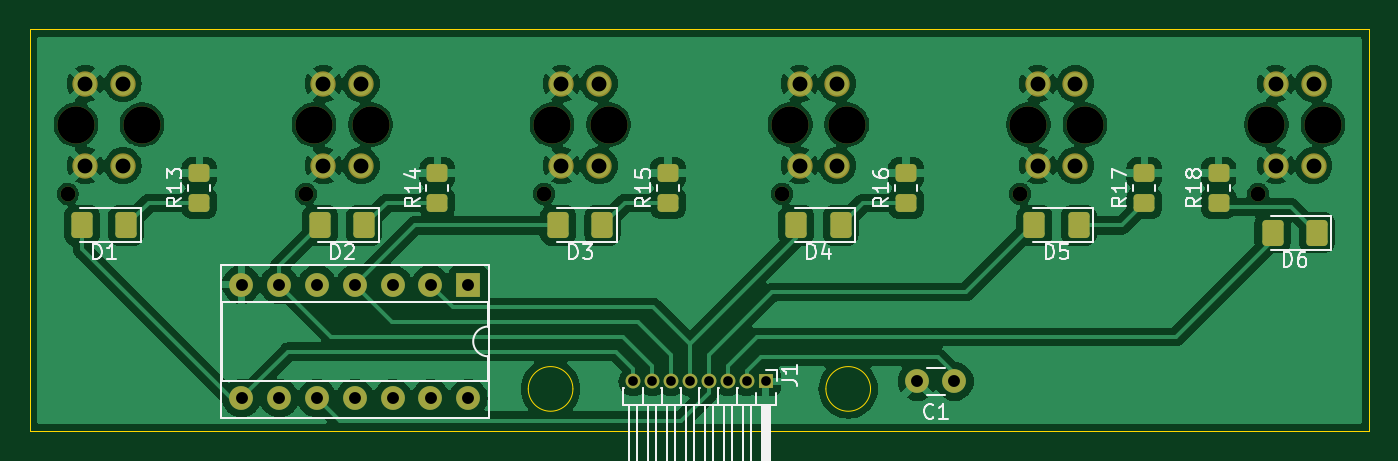
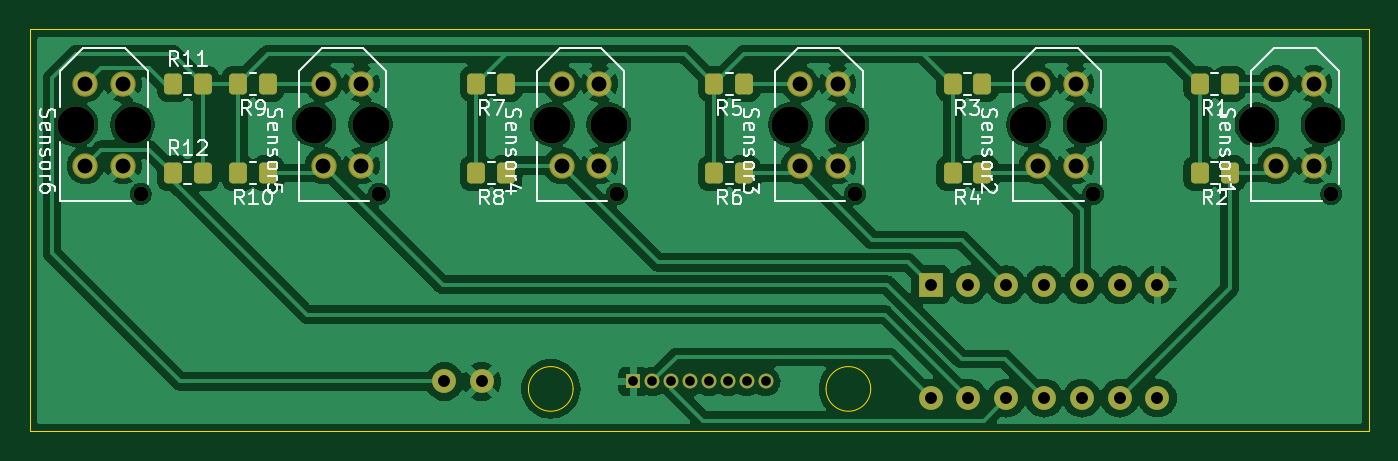
Circuit board: 11 layer files. Board 90.0 x 27.0 mm.
- bottom_copper: modulo_sensor-B_Cu.gbr (126096 bytes)
- bottom_mask: modulo_sensor-B_Mask.gbr (4132 bytes)
- paste: modulo_sensor-B_Paste.gbr (2016 bytes)
- bottom_silk: modulo_sensor-B_Silkscreen.gbr (44268 bytes)
- outline: modulo_sensor-Edge_Cuts.gbr (963 bytes)
- top_copper: modulo_sensor-F_Cu.gbr (131075 bytes)
- top_mask: modulo_sensor-F_Mask.gbr (4150 bytes)
- paste: modulo_sensor-F_Paste.gbr (2049 bytes)
- top_silk: modulo_sensor-F_Silkscreen.gbr (22266 bytes)
- drill: modulo_sensor-NPTH.drl (680 bytes)
- drill: modulo_sensor-PTH.drl (1212 bytes)

=== bottom_copper: modulo_sensor-B_Cu.gbr (126096 bytes, source omitted) ===
=== bottom_mask: modulo_sensor-B_Mask.gbr ===
%TF.GenerationSoftware,KiCad,Pcbnew,8.0.5*%
%TF.CreationDate,2024-10-02T14:58:55-03:00*%
%TF.ProjectId,modulo_sensor,6d6f6475-6c6f-45f7-9365-6e736f722e6b,rev?*%
%TF.SameCoordinates,Original*%
%TF.FileFunction,Soldermask,Bot*%
%TF.FilePolarity,Negative*%
%FSLAX46Y46*%
G04 Gerber Fmt 4.6, Leading zero omitted, Abs format (unit mm)*
G04 Created by KiCad (PCBNEW 8.0.5) date 2024-10-02 14:58:55*
%MOMM*%
%LPD*%
G01*
G04 APERTURE LIST*
G04 Aperture macros list*
%AMRoundRect*
0 Rectangle with rounded corners*
0 $1 Rounding radius*
0 $2 $3 $4 $5 $6 $7 $8 $9 X,Y pos of 4 corners*
0 Add a 4 corners polygon primitive as box body*
4,1,4,$2,$3,$4,$5,$6,$7,$8,$9,$2,$3,0*
0 Add four circle primitives for the rounded corners*
1,1,$1+$1,$2,$3*
1,1,$1+$1,$4,$5*
1,1,$1+$1,$6,$7*
1,1,$1+$1,$8,$9*
0 Add four rect primitives between the rounded corners*
20,1,$1+$1,$2,$3,$4,$5,0*
20,1,$1+$1,$4,$5,$6,$7,0*
20,1,$1+$1,$6,$7,$8,$9,0*
20,1,$1+$1,$8,$9,$2,$3,0*%
G04 Aperture macros list end*
%ADD10R,1.000000X1.000000*%
%ADD11O,1.000000X1.000000*%
%ADD12R,1.600000X1.600000*%
%ADD13O,1.600000X1.600000*%
%ADD14C,1.600000*%
%ADD15RoundRect,0.250000X-0.350000X-0.450000X0.350000X-0.450000X0.350000X0.450000X-0.350000X0.450000X0*%
%ADD16C,1.000000*%
%ADD17C,2.500000*%
%ADD18C,1.704000*%
%ADD19RoundRect,0.250000X0.350000X0.450000X-0.350000X0.450000X-0.350000X-0.450000X0.350000X-0.450000X0*%
G04 APERTURE END LIST*
D10*
%TO.C,J1*%
X103059983Y-80000000D03*
D11*
X101789983Y-80000000D03*
X100519983Y-80000000D03*
X99249983Y-80000000D03*
X97979983Y-80000000D03*
X96709983Y-80000000D03*
X95439983Y-80000000D03*
X94169983Y-80000000D03*
%TD*%
D12*
%TO.C,U1*%
X83080000Y-73500000D03*
D13*
X80540000Y-73500000D03*
X78000000Y-73500000D03*
X75460000Y-73500000D03*
X72920000Y-73500000D03*
X70380000Y-73500000D03*
X67840000Y-73500000D03*
X67840000Y-81120000D03*
X70380000Y-81120000D03*
X72920000Y-81120000D03*
X75460000Y-81120000D03*
X78000000Y-81120000D03*
X80540000Y-81120000D03*
X83080000Y-81120000D03*
%TD*%
D14*
%TO.C,C1*%
X115750000Y-80000000D03*
X113250000Y-80000000D03*
%TD*%
D15*
%TO.C,R8*%
X111609983Y-66000000D03*
X113609983Y-66000000D03*
%TD*%
D16*
%TO.C,Sensor3*%
X88159983Y-67390000D03*
D17*
X88709983Y-62740000D03*
X92509983Y-62740000D03*
D18*
X91879983Y-59990000D03*
X89339983Y-59990000D03*
X91879983Y-65490000D03*
X89339983Y-65490000D03*
%TD*%
D16*
%TO.C,Sensor2*%
X72159983Y-67390000D03*
D17*
X72709983Y-62740000D03*
X76509983Y-62740000D03*
D18*
X75879983Y-59990000D03*
X73339983Y-59990000D03*
X75879983Y-65490000D03*
X73339983Y-65490000D03*
%TD*%
D15*
%TO.C,R7*%
X111609983Y-60000000D03*
X113609983Y-60000000D03*
%TD*%
D16*
%TO.C,Sensor6*%
X136159983Y-67390000D03*
D17*
X136709983Y-62740000D03*
X140509983Y-62740000D03*
D18*
X139879983Y-59990000D03*
X137339983Y-59990000D03*
X139879983Y-65490000D03*
X137339983Y-65490000D03*
%TD*%
D15*
%TO.C,R6*%
X95609983Y-66000000D03*
X97609983Y-66000000D03*
%TD*%
%TO.C,R3*%
X79609983Y-60000000D03*
X81609983Y-60000000D03*
%TD*%
%TO.C,R10*%
X127609983Y-66000000D03*
X129609983Y-66000000D03*
%TD*%
%TO.C,R2*%
X63000000Y-66000000D03*
X65000000Y-66000000D03*
%TD*%
%TO.C,R5*%
X95609983Y-60000000D03*
X97609983Y-60000000D03*
%TD*%
D16*
%TO.C,Sensor5*%
X120159983Y-67390000D03*
D17*
X120709983Y-62740000D03*
X124509983Y-62740000D03*
D18*
X123879983Y-59990000D03*
X121339983Y-59990000D03*
X123879983Y-65490000D03*
X121339983Y-65490000D03*
%TD*%
D15*
%TO.C,R4*%
X79609983Y-66000000D03*
X81609983Y-66000000D03*
%TD*%
%TO.C,R1*%
X63000000Y-60000000D03*
X65000000Y-60000000D03*
%TD*%
%TO.C,R9*%
X127609983Y-60000000D03*
X129609983Y-60000000D03*
%TD*%
D16*
%TO.C,Sensor1*%
X56159983Y-67390000D03*
D17*
X56709983Y-62740000D03*
X61159983Y-62740000D03*
D18*
X59879983Y-59990000D03*
X57339983Y-59990000D03*
X59879983Y-65490000D03*
X57339983Y-65490000D03*
%TD*%
D19*
%TO.C,R12*%
X134000000Y-66000000D03*
X132000000Y-66000000D03*
%TD*%
%TO.C,R11*%
X134000000Y-60000000D03*
X132000000Y-60000000D03*
%TD*%
D16*
%TO.C,Sensor4*%
X104159983Y-67390000D03*
D17*
X104709983Y-62740000D03*
X108509983Y-62740000D03*
D18*
X107879983Y-59990000D03*
X105339983Y-59990000D03*
X107879983Y-65490000D03*
X105339983Y-65490000D03*
%TD*%
M02*

=== paste: modulo_sensor-B_Paste.gbr (2016 bytes, source withheld) ===
=== bottom_silk: modulo_sensor-B_Silkscreen.gbr (44268 bytes, source omitted) ===
=== outline: modulo_sensor-Edge_Cuts.gbr ===
%TF.GenerationSoftware,KiCad,Pcbnew,8.0.5*%
%TF.CreationDate,2024-10-02T14:58:55-03:00*%
%TF.ProjectId,modulo_sensor,6d6f6475-6c6f-45f7-9365-6e736f722e6b,rev?*%
%TF.SameCoordinates,Original*%
%TF.FileFunction,Profile,NP*%
%FSLAX46Y46*%
G04 Gerber Fmt 4.6, Leading zero omitted, Abs format (unit mm)*
G04 Created by KiCad (PCBNEW 8.0.5) date 2024-10-02 14:58:55*
%MOMM*%
%LPD*%
G01*
G04 APERTURE LIST*
%TA.AperFunction,Profile*%
%ADD10C,0.050000*%
%TD*%
%TA.AperFunction,Profile*%
%ADD11C,0.100000*%
%TD*%
G04 APERTURE END LIST*
D10*
X53609983Y-56340000D02*
X143609983Y-56340000D01*
X143609983Y-83340000D01*
X53609983Y-83340000D01*
X53609983Y-56340000D01*
D11*
X110109983Y-80500000D02*
G75*
G02*
X107109983Y-80500000I-1500000J0D01*
G01*
X107109983Y-80500000D02*
G75*
G02*
X110109983Y-80500000I1500000J0D01*
G01*
X90109983Y-80500000D02*
G75*
G02*
X87109983Y-80500000I-1500000J0D01*
G01*
X87109983Y-80500000D02*
G75*
G02*
X90109983Y-80500000I1500000J0D01*
G01*
M02*

=== top_copper: modulo_sensor-F_Cu.gbr (131075 bytes, source omitted) ===
=== top_mask: modulo_sensor-F_Mask.gbr ===
%TF.GenerationSoftware,KiCad,Pcbnew,8.0.5*%
%TF.CreationDate,2024-10-02T14:58:55-03:00*%
%TF.ProjectId,modulo_sensor,6d6f6475-6c6f-45f7-9365-6e736f722e6b,rev?*%
%TF.SameCoordinates,Original*%
%TF.FileFunction,Soldermask,Top*%
%TF.FilePolarity,Negative*%
%FSLAX46Y46*%
G04 Gerber Fmt 4.6, Leading zero omitted, Abs format (unit mm)*
G04 Created by KiCad (PCBNEW 8.0.5) date 2024-10-02 14:58:55*
%MOMM*%
%LPD*%
G01*
G04 APERTURE LIST*
G04 Aperture macros list*
%AMRoundRect*
0 Rectangle with rounded corners*
0 $1 Rounding radius*
0 $2 $3 $4 $5 $6 $7 $8 $9 X,Y pos of 4 corners*
0 Add a 4 corners polygon primitive as box body*
4,1,4,$2,$3,$4,$5,$6,$7,$8,$9,$2,$3,0*
0 Add four circle primitives for the rounded corners*
1,1,$1+$1,$2,$3*
1,1,$1+$1,$4,$5*
1,1,$1+$1,$6,$7*
1,1,$1+$1,$8,$9*
0 Add four rect primitives between the rounded corners*
20,1,$1+$1,$2,$3,$4,$5,0*
20,1,$1+$1,$4,$5,$6,$7,0*
20,1,$1+$1,$6,$7,$8,$9,0*
20,1,$1+$1,$8,$9,$2,$3,0*%
G04 Aperture macros list end*
%ADD10R,1.000000X1.000000*%
%ADD11O,1.000000X1.000000*%
%ADD12RoundRect,0.250000X0.450000X-0.350000X0.450000X0.350000X-0.450000X0.350000X-0.450000X-0.350000X0*%
%ADD13RoundRect,0.250001X0.462499X0.624999X-0.462499X0.624999X-0.462499X-0.624999X0.462499X-0.624999X0*%
%ADD14R,1.600000X1.600000*%
%ADD15O,1.600000X1.600000*%
%ADD16C,1.600000*%
%ADD17C,1.000000*%
%ADD18C,2.500000*%
%ADD19C,1.704000*%
G04 APERTURE END LIST*
D10*
%TO.C,J1*%
X103059983Y-80000000D03*
D11*
X101789983Y-80000000D03*
X100519983Y-80000000D03*
X99249983Y-80000000D03*
X97979983Y-80000000D03*
X96709983Y-80000000D03*
X95439983Y-80000000D03*
X94169983Y-80000000D03*
%TD*%
D12*
%TO.C,R15*%
X96500000Y-68000000D03*
X96500000Y-66000000D03*
%TD*%
D13*
%TO.C,D2*%
X76097483Y-69500000D03*
X73122483Y-69500000D03*
%TD*%
D12*
%TO.C,R18*%
X133500000Y-68000000D03*
X133500000Y-66000000D03*
%TD*%
D13*
%TO.C,D3*%
X92097483Y-69500000D03*
X89122483Y-69500000D03*
%TD*%
%TO.C,D6*%
X140097483Y-70000000D03*
X137122483Y-70000000D03*
%TD*%
D12*
%TO.C,R13*%
X65000000Y-68000000D03*
X65000000Y-66000000D03*
%TD*%
D13*
%TO.C,D4*%
X108097483Y-69500000D03*
X105122483Y-69500000D03*
%TD*%
D12*
%TO.C,R17*%
X128500000Y-68000000D03*
X128500000Y-66000000D03*
%TD*%
%TO.C,R14*%
X81000000Y-68000000D03*
X81000000Y-66000000D03*
%TD*%
%TO.C,R16*%
X112500000Y-68000000D03*
X112500000Y-66000000D03*
%TD*%
D14*
%TO.C,U1*%
X83080000Y-73500000D03*
D15*
X80540000Y-73500000D03*
X78000000Y-73500000D03*
X75460000Y-73500000D03*
X72920000Y-73500000D03*
X70380000Y-73500000D03*
X67840000Y-73500000D03*
X67840000Y-81120000D03*
X70380000Y-81120000D03*
X72920000Y-81120000D03*
X75460000Y-81120000D03*
X78000000Y-81120000D03*
X80540000Y-81120000D03*
X83080000Y-81120000D03*
%TD*%
D16*
%TO.C,C1*%
X115750000Y-80000000D03*
X113250000Y-80000000D03*
%TD*%
D13*
%TO.C,D5*%
X124097483Y-69500000D03*
X121122483Y-69500000D03*
%TD*%
%TO.C,D1*%
X60097483Y-69500000D03*
X57122483Y-69500000D03*
%TD*%
D17*
%TO.C,Sensor3*%
X88159983Y-67390000D03*
D18*
X88709983Y-62740000D03*
X92509983Y-62740000D03*
D19*
X91879983Y-59990000D03*
X89339983Y-59990000D03*
X91879983Y-65490000D03*
X89339983Y-65490000D03*
%TD*%
D17*
%TO.C,Sensor2*%
X72159983Y-67390000D03*
D18*
X72709983Y-62740000D03*
X76509983Y-62740000D03*
D19*
X75879983Y-59990000D03*
X73339983Y-59990000D03*
X75879983Y-65490000D03*
X73339983Y-65490000D03*
%TD*%
D17*
%TO.C,Sensor6*%
X136159983Y-67390000D03*
D18*
X136709983Y-62740000D03*
X140509983Y-62740000D03*
D19*
X139879983Y-59990000D03*
X137339983Y-59990000D03*
X139879983Y-65490000D03*
X137339983Y-65490000D03*
%TD*%
D17*
%TO.C,Sensor5*%
X120159983Y-67390000D03*
D18*
X120709983Y-62740000D03*
X124509983Y-62740000D03*
D19*
X123879983Y-59990000D03*
X121339983Y-59990000D03*
X123879983Y-65490000D03*
X121339983Y-65490000D03*
%TD*%
D17*
%TO.C,Sensor1*%
X56159983Y-67390000D03*
D18*
X56709983Y-62740000D03*
X61159983Y-62740000D03*
D19*
X59879983Y-59990000D03*
X57339983Y-59990000D03*
X59879983Y-65490000D03*
X57339983Y-65490000D03*
%TD*%
D17*
%TO.C,Sensor4*%
X104159983Y-67390000D03*
D18*
X104709983Y-62740000D03*
X108509983Y-62740000D03*
D19*
X107879983Y-59990000D03*
X105339983Y-59990000D03*
X107879983Y-65490000D03*
X105339983Y-65490000D03*
%TD*%
M02*

=== paste: modulo_sensor-F_Paste.gbr (2049 bytes, source withheld) ===
=== top_silk: modulo_sensor-F_Silkscreen.gbr (22266 bytes, source omitted) ===
=== drill: modulo_sensor-NPTH.drl ===
M48
; DRILL file {KiCad 8.0.5} date 2024-10-02T14:58:59-0300
; FORMAT={-:-/ absolute / inch / decimal}
; #@! TF.CreationDate,2024-10-02T14:58:59-03:00
; #@! TF.GenerationSoftware,Kicad,Pcbnew,8.0.5
; #@! TF.FileFunction,NonPlated,1,2,NPTH
FMAT,2
INCH
; #@! TA.AperFunction,NonPlated,NPTH,ComponentDrill
T1C0.0394
; #@! TA.AperFunction,NonPlated,NPTH,ComponentDrill
T2C0.0984
%
G90
G05
T1
X2.211Y-2.6531
X2.8409Y-2.6531
X3.4709Y-2.6531
X4.1008Y-2.6531
X4.7307Y-2.6531
X5.3606Y-2.6531
T2
X2.2327Y-2.4701
X2.4079Y-2.4701
X2.8626Y-2.4701
X3.0122Y-2.4701
X3.4925Y-2.4701
X3.6421Y-2.4701
X4.1224Y-2.4701
X4.272Y-2.4701
X4.7524Y-2.4701
X4.902Y-2.4701
X5.3823Y-2.4701
X5.5319Y-2.4701
M30

=== drill: modulo_sensor-PTH.drl ===
M48
; DRILL file {KiCad 8.0.5} date 2024-10-02T14:58:59-0300
; FORMAT={-:-/ absolute / inch / decimal}
; #@! TF.CreationDate,2024-10-02T14:58:59-03:00
; #@! TF.GenerationSoftware,Kicad,Pcbnew,8.0.5
; #@! TF.FileFunction,Plated,1,2,PTH
FMAT,2
INCH
; #@! TA.AperFunction,Plated,PTH,ComponentDrill
T1C0.0256
; #@! TA.AperFunction,Plated,PTH,ComponentDrill
T2C0.0315
; #@! TA.AperFunction,Plated,PTH,ComponentDrill
T3C0.0394
%
G90
G05
T1
X3.7075Y-3.1496
X3.7575Y-3.1496
X3.8075Y-3.1496
X3.8575Y-3.1496
X3.9075Y-3.1496
X3.9575Y-3.1496
X4.0075Y-3.1496
X4.0575Y-3.1496
T2
X2.6709Y-2.8937
X2.6709Y-3.1937
X2.7709Y-2.8937
X2.7709Y-3.1937
X2.8709Y-2.8937
X2.8709Y-3.1937
X2.9709Y-2.8937
X2.9709Y-3.1937
X3.0709Y-2.8937
X3.0709Y-3.1937
X3.1709Y-2.8937
X3.1709Y-3.1937
X3.2709Y-2.8937
X3.2709Y-3.1937
X4.4587Y-3.1496
X4.5571Y-3.1496
T3
X2.2575Y-2.3618
X2.2575Y-2.5783
X2.3575Y-2.3618
X2.3575Y-2.5783
X2.8874Y-2.3618
X2.8874Y-2.5783
X2.9874Y-2.3618
X2.9874Y-2.5783
X3.5173Y-2.3618
X3.5173Y-2.5783
X3.6173Y-2.3618
X3.6173Y-2.5783
X4.1472Y-2.3618
X4.1472Y-2.5783
X4.2472Y-2.3618
X4.2472Y-2.5783
X4.7772Y-2.3618
X4.7772Y-2.5783
X4.8772Y-2.3618
X4.8772Y-2.5783
X5.4071Y-2.3618
X5.4071Y-2.5783
X5.5071Y-2.3618
X5.5071Y-2.5783
M30

